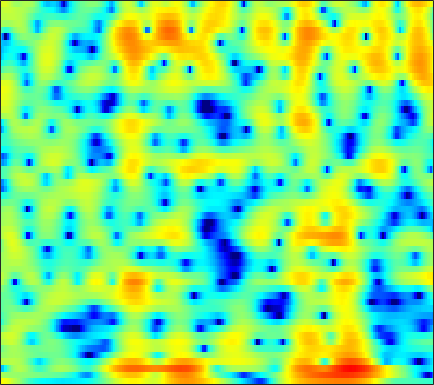

The data file committed next to this chart (first rows):
5.7091, 5.3888, 4.9069, 4.3694, 3.9281, 3.2934, 2.5971, 2.039, 1.2572, 0.42773, -0.43714, -1.0981, -1.9783, -2.8142, -3.3899, -4.0662, -4.6232, -4.962, -5.3034, -5.5317, -5.6977, -5.7931, -5.9107, -6.063
2.068, 1.665, 1.277, 1.048, 0.9585, 0.9074, 0.8874, 0.8731, 0.8321, 0.7573, 0.646, 0.5439, 0.3893, 0.2224, 0.09408, -0.07579, -0.2367, -0.3465, -0.4804, -0.5998, -0.7063, -0.7855, -0.8985, -1.03
-8.451, -8.167, -5, -2.292, -0.824, 0.5612, 1.457, 1.875, 2.152, 2.15, 1.896, 1.56, 0.9282, 0.1139, -0.5887, -1.577, -2.486, -2.976, -3.184, -2.841, -2.128, -1.486, -0.6338, 0.1195
2.271, 2.183, 2.176, 2.244, 2.305, 2.359, 2.341, 2.256, 2.022, 1.628, 1.048, 0.4776, -0.48, -1.691, -2.768, -4.405, -6.099, -7.075, -7.338, -6.369, -4.883, -3.788, -2.532, -1.538
0.4366, 0.7065, 1.029, 1.29, 1.435, 1.549, 1.576, 1.536, 1.407, 1.199, 0.9151, 0.6627, 0.2883, -0.103, -0.3896, -0.7407, -1.029, -1.184, -1.288, -1.284, -1.19, -1.085, -0.941, -0.8189
-1.011, -0.1949, 0.6227, 1.186, 1.465, 1.665, 1.696, 1.614, 1.388, 1.054, 0.6457, 0.3136, -0.1251, -0.5016, -0.7123, -0.8761, -0.9177, -0.8821, -0.7745, -0.6314, -0.4835, -0.3835, -0.2913, -0.2598
1.752, 2.26, 2.777, 3.099, 3.205, 3.15, 2.862, 2.475, 1.715, 0.6331, -0.8028, -2.136, -4.254, -6.434, -7.495, -7.193, -5.549, -4.209, -2.696, -1.566, -0.794, -0.4115, -0.1232, -0.04687
2.415, 2.784, 3.214, 3.524, 3.648, 3.649, 3.43, 3.103, 2.426, 1.439, 0.1178, -1.107, -3.012, -4.867, -5.675, -5.414, -4.194, -3.202, -2.101, -1.346, -0.9414, -0.8628, -1.038, -1.498
-1.383, -0.3989, 0.7119, 1.581, 2.081, 2.553, 2.816, 2.887, 2.835, 2.625, 2.296, 2.006, 1.592, 1.197, 0.9453, 0.6888, 0.4938, 0.344, 0.08272, -0.3136, -0.9044, -1.51, -2.581, -4.016
-4.235, -2.752, -1.199, -0.01406, 0.6809, 1.399, 1.908, 2.174, 2.404, 2.513, 2.529, 2.501, 2.425, 2.301, 2.172, 1.958, 1.696, 1.458, 1.046, 0.4822, -0.2679, -0.975, -2.141, -3.614
-2.755, -2.002, -1.115, -0.3743, 0.07521, 0.5351, 0.841, 0.9887, 1.097, 1.147, 1.164, 1.177, 1.222, 1.298, 1.364, 1.445, 1.488, 1.486, 1.415, 1.238, 0.9228, 0.5902, 0.02042, -0.6845
-1.854, -1.365, -0.8581, -0.5366, -0.4241, -0.4544, -0.6814, -0.9689, -1.491, -2.079, -2.597, -2.838, -2.819, -2.354, -1.785, -0.9062, -0.05773, 0.5005, 1.108, 1.563, 1.86, 1.977, 2.001, 1.895
-1.623, -1.273, -1.02, -1.018, -1.188, -1.671, -2.47, -3.326, -4.939, -7.357, -11.23, -16.15, -19.94, -11.69, -7.992, -4.71, -2.421, -1.122, 0.2061, 1.188, 1.908, 2.316, 2.708, 2.955
-1.244, -1.169, -1.252, -1.543, -1.869, -2.425, -3.124, -3.731, -4.635, -5.644, -6.528, -6.954, -6.902, -5.937, -4.828, -3.3, -1.946, -1.06, -0.05839, 0.7369, 1.356, 1.732, 2.15, 2.486
0.03466, -0.2806, -0.9451, -1.831, -2.578, -3.55, -4.26, -4.483, -4.332, -3.856, -3.24, -2.718, -2.03, -1.403, -0.9677, -0.4323, -0.006604, 0.2039, 0.3741, 0.4617, 0.5382, 0.628, 0.837, 1.179
2.414, 1.823, 0.5783, -1.367, -3.541, -8.173, -18.37, -16.76, -7.814, -3.649, -1.204, 0.02372, 1.184, 1.905, 2.168, 2.2, 1.901, 1.43, 0.4104, -1.069, -2.9, -4.16, -4.602, -3.199
2.542, 2.319, 1.741, 0.8427, 0.03878, -1.005, -1.664, -1.669, -1.029, -0.05174, 0.9354, 1.538, 2.051, 2.283, 2.268, 1.934, 1.218, 0.4354, -1.043, -3.157, -6.032, -8.437, -9.661, -7.044
1.44, 1.592, 1.642, 1.587, 1.513, 1.392, 1.31, 1.298, 1.35, 1.421, 1.476, 1.502, 1.423, 1.183, 0.9238, 0.441, -0.2262, -0.809, -1.65, -2.522, -3.29, -3.68, -3.887, -3.725
1.188, 1.491, 1.82, 2.075, 2.206, 2.31, 2.355, 2.345, 2.271, 2.141, 1.911, 1.671, 1.294, 0.7984, 0.3353, -0.357, -1.134, -1.778, -2.629, -3.402, -4.026, -4.344, -4.506, -4.384
0.9376, 1.453, 2.083, 2.586, 2.862, 3.117, 3.222, 3.204, 3.055, 2.796, 2.42, 2.039, 1.446, 0.7448, 0.1028, -0.8948, -2.06, -3.102, -4.716, -6.496, -8.213, -9.08, -9.072, -7.958
-0.2879, 0.845, 2.071, 2.947, 3.405, 3.767, 3.855, 3.762, 3.466, 2.974, 2.38, 1.885, 1.139, 0.3741, -0.2278, -1.187, -2.368, -3.467, -5.497, -8.472, -13.09, -18.17, -16.36, -10.83
-0.7843, 0.8885, 2.475, 3.484, 3.953, 4.183, 4.025, 3.67, 2.889, 1.751, 0.3818, -0.6412, -1.825, -2.439, -2.458, -2.267, -2.15, -2.175, -2.458, -2.973, -3.48, -3.748, -3.759, -3.438
1.571, 2.439, 3.319, 3.888, 4.076, 3.981, 3.484, 2.803, 1.427, -0.6206, -3.801, -7.361, -16.91, -16.66, -9.644, -5.243, -2.808, -1.689, -0.695, -0.1285, 0.1354, 0.2329, 0.1954, 0.01492
1.831, 2.271, 2.712, 2.953, 2.948, 2.731, 2.209, 1.614, 0.5512, -0.7326, -2.251, -3.355, -4.396, -4.593, -4.071, -2.995, -1.827, -1.048, -0.2273, 0.372, 0.728, 0.842, 0.8008, 0.5193
1.059, 1.48, 1.88, 2.042, 2.014, 1.794, 1.348, 0.9094, 0.1647, -0.6361, -1.391, -1.892, -2.242, -2.304, -2.11, -1.584, -0.9618, -0.4346, 0.2087, 0.7226, 1.076, 1.19, 1.161, 0.8842
0.7053, 1.232, 1.685, 1.852, 1.827, 1.526, 0.9783, 0.3908, -0.6152, -1.903, -3.239, -4.196, -4.957, -4.72, -4.024, -2.698, -1.325, -0.4026, 0.6442, 1.429, 1.961, 2.19, 2.262, 2.078
0.1892, 0.6701, 1.076, 1.266, 1.23, 0.9439, 0.3402, -0.384, -1.722, -3.745, -6.839, -10.56, -23.12, -15.94, -9.512, -5.083, -2.298, -0.8012, 0.67, 1.725, 2.42, 2.761, 2.976, 2.943
-1.656, -1.349, -0.9891, -0.7096, -0.6024, -0.5686, -0.768, -1.059, -1.699, -2.554, -3.621, -4.321, -4.896, -4.573, -3.876, -2.598, -1.328, -0.4724, 0.4869, 1.228, 1.786, 2.079, 2.337, 2.43
-4.828, -4.616, -4.039, -3.299, -2.719, -2.011, -1.473, -1.159, -0.9655, -0.867, -0.8993, -0.8934, -0.8822, -0.759, -0.6088, -0.3545, -0.04625, 0.1595, 0.4323, 0.66, 0.8902, 1.042, 1.246, 1.437
-12.52, -12.26, -9.292, -6.307, -4.446, -2.585, -1.196, -0.4206, 0.3488, 0.8539, 1.196, 1.318, 1.408, 1.35, 1.27, 1.044, 0.7275, 0.4212, -0.02861, -0.4479, -0.7233, -0.7543, -0.5341, -0.06449
-10.82, -10.57, -7.74, -4.778, -2.935, -1.008, 0.4498, 1.243, 2.083, 2.618, 2.942, 3.035, 3.006, 2.791, 2.485, 1.883, 0.9416, 0.0005694, -1.739, -4.047, -6.625, -7.455, -5.88, -3.415
-2.705, -2.492, -1.883, -0.9696, -0.2167, 0.725, 1.554, 2.068, 2.519, 2.797, 2.828, 2.803, 2.612, 2.373, 2.085, 1.59, 0.8074, -0.04306, -1.698, -4.114, -7.168, -8.292, -6.193, -3.296
-2.45, -2.405, -2.034, -1.319, -0.7214, 0.06629, 0.6409, 0.955, 0.9972, 0.7654, 0.174, -0.3405, -1.016, -1.269, -1.111, -0.5907, -0.004463, 0.3071, 0.5331, 0.583, 0.609, 0.7395, 1.057, 1.487
-9.303, -10.32, -8.889, -6.168, -4.495, -2.742, -1.722, -1.39, -1.468, -2.329, -4.091, -6.418, -11.77, -18.08, -11.3, -5.614, -2.366, -0.7296, 0.8078, 1.839, 2.582, 2.991, 3.387, 3.617
-11.73, -13.21, -11.32, -8.129, -6.194, -4.391, -3.223, -2.772, -2.589, -2.97, -3.763, -4.643, -5.675, -5.919, -5.194, -3.512, -1.781, -0.6198, 0.6232, 1.597, 2.313, 2.714, 3.105, 3.34
-5.295, -5.423, -5.178, -4.601, -4.011, -3.261, -2.607, -2.212, -1.891, -1.711, -1.673, -1.659, -1.612, -1.436, -1.168, -0.714, -0.1472, 0.2646, 0.7879, 1.232, 1.581, 1.787, 1.994, 2.147
-3.478, -3.417, -3.153, -2.732, -2.359, -1.811, -1.3, -0.9503, -0.5554, -0.2357, -0.006844, 0.1497, 0.3018, 0.462, 0.5569, 0.6844, 0.7796, 0.8178, 0.8293, 0.7674, 0.6752, 0.5975, 0.5129, 0.4898
-4.039, -3.724, -3.019, -2.136, -1.486, -0.6775, 0.006056, 0.4228, 0.8826, 1.205, 1.463, 1.586, 1.721, 1.784, 1.778, 1.708, 1.5, 1.267, 0.791, 0.1431, -0.661, -1.318, -2.104, -2.548
-10.29, -7.928, -4.689, -2.256, -0.9247, 0.3651, 1.225, 1.655, 1.994, 2.178, 2.271, 2.315, 2.39, 2.443, 2.479, 2.413, 2.183, 1.837, 1.068, -0.1432, -2.024, -4.062, -8.101, -13.56
-6.891, -5.142, -2.481, -0.4265, 0.623, 1.504, 1.862, 1.841, 1.477, 0.8986, 0.2539, -0.04442, -0.02465, 0.4477, 0.9572, 1.533, 1.892, 1.905, 1.58, 0.7937, -0.5063, -1.774, -3.717, -5.127
1.286, 1.488, 1.875, 2.189, 2.318, 2.17, 1.615, 0.8329, -0.8003, -3.384, -7.686, -12.16, -11.64, -6.093, -3.461, -1.138, 0.2449, 0.8546, 1.241, 1.219, 0.9453, 0.6393, 0.1897, -0.1271
3.475, 3.482, 3.411, 3.204, 2.943, 2.394, 1.554, 0.6807, -0.7866, -2.698, -4.807, -5.953, -6.031, -4.605, -3.279, -1.815, -0.7732, -0.2346, 0.1593, 0.2828, 0.1914, -0.003076, -0.3271, -0.6722
4.084, 4.033, 3.851, 3.553, 3.218, 2.661, 1.963, 1.371, 0.5146, -0.3646, -1.081, -1.467, -1.728, -1.669, -1.496, -1.211, -0.9432, -0.8319, -0.8348, -1.029, -1.459, -1.902, -2.615, -3.427
4.534, 4.456, 4.248, 3.91, 3.573, 3.011, 2.342, 1.813, 1.028, 0.3032, -0.3202, -0.7104, -1.019, -1.136, -1.153, -1.068, -1.01, -1.047, -1.246, -1.733, -2.562, -3.438, -5.057, -7.284
4.855, 4.795, 4.601, 4.239, 3.871, 3.221, 2.385, 1.625, 0.5079, -0.6665, -1.813, -2.48, -2.895, -2.759, -2.357, -1.702, -1.141, -0.8509, -0.747, -1.02, -1.713, -2.595, -4.334, -6.883
4.055, 4.147, 4.104, 3.859, 3.506, 2.791, 1.776, 0.7252, -1.015, -3.437, -6.902, -10.24, -13.03, -9.116, -6.1, -3.288, -1.381, -0.4102, 0.3845, 0.7279, 0.6344, 0.3155, -0.3973, -1.292
1.08, 1.56, 1.923, 1.981, 1.804, 1.277, 0.4187, -0.4163, -1.914, -3.853, -6.171, -7.754, -8.534, -6.826, -4.91, -2.531, -0.6745, 0.4062, 1.475, 2.128, 2.413, 2.436, 2.228, 1.786
-2.647, -1.76, -0.9688, -0.6202, -0.5935, -0.8521, -1.47, -2.047, -2.986, -3.904, -4.445, -4.538, -4.184, -3.247, -2.257, -0.8646, 0.4841, 1.384, 2.365, 3.046, 3.458, 3.569, 3.479, 3.092
-5.435, -4.468, -3.517, -3.015, -2.896, -3.136, -3.922, -4.765, -6.329, -8.135, -9.161, -8.813, -6.89, -4.48, -2.799, -0.8585, 0.7826, 1.79, 2.851, 3.607, 4.085, 4.238, 4.207, 3.877
-8.293, -6.942, -5.66, -4.93, -4.699, -4.829, -5.473, -6.465, -8.648, -12.36, -17.99, -16.16, -9.784, -5.617, -3.372, -1.033, 0.7307, 1.755, 2.825, 3.603, 4.09, 4.277, 4.295, 4.074
-8.773, -7.844, -6.889, -6.106, -5.719, -5.354, -5.156, -5.245, -5.48, -5.695, -5.571, -5.163, -4.066, -2.668, -1.544, -0.1934, 0.9596, 1.704, 2.538, 3.173, 3.597, 3.796, 3.859, 3.702
-7.879, -8.373, -8.595, -7.974, -7.064, -5.734, -4.596, -3.838, -3.044, -2.449, -1.969, -1.621, -1.104, -0.5618, -0.1764, 0.3418, 0.8929, 1.331, 1.896, 2.419, 2.878, 3.137, 3.339, 3.313
-8.211, -12.36, -24.19, -14.69, -9.436, -5.58, -3.218, -1.989, -0.8492, -0.1437, 0.2312, 0.3795, 0.3151, 0.07058, -0.2157, -0.5537, -0.6953, -0.5718, -0.05545, 0.7502, 1.63, 2.198, 2.796, 3.145
-1.976, -3.212, -4.179, -3.748, -2.774, -1.259, 0.0493, 0.765, 1.422, 1.713, 1.641, 1.312, 0.4671, -0.9301, -2.374, -5.018, -8.238, -9.251, -6.66, -3.441, -1.063, 0.2371, 1.466, 2.255
1.752, 1.462, 1.275, 1.291, 1.438, 1.726, 2.016, 2.203, 2.271, 2.119, 1.683, 1.103, 0.01504, -1.563, -3.106, -5.825, -8.883, -9.855, -7.93, -5.165, -3.068, -1.901, -0.8231, -0.1716
2.344, 2.443, 2.546, 2.618, 2.652, 2.663, 2.633, 2.574, 2.409, 2.123, 1.674, 1.237, 0.4989, -0.4048, -1.181, -2.205, -3.044, -3.473, -3.658, -3.524, -3.264, -3.053, -2.863, -2.794
2.36, 2.764, 3.026, 3.09, 3.034, 2.886, 2.699, 2.529, 2.343, 2.149, 1.922, 1.717, 1.32, 0.7806, 0.2738, -0.4762, -1.287, -1.897, -2.712, -3.496, -4.141, -4.548, -4.939, -5.265
3.713, 3.953, 3.884, 3.45, 2.956, 2.205, 1.541, 1.234, 1.166, 1.406, 1.748, 1.927, 1.991, 1.798, 1.471, 0.7363, -0.3503, -1.408, -3.196, -5.319, -7.412, -8.385, -8.425, -7.811
